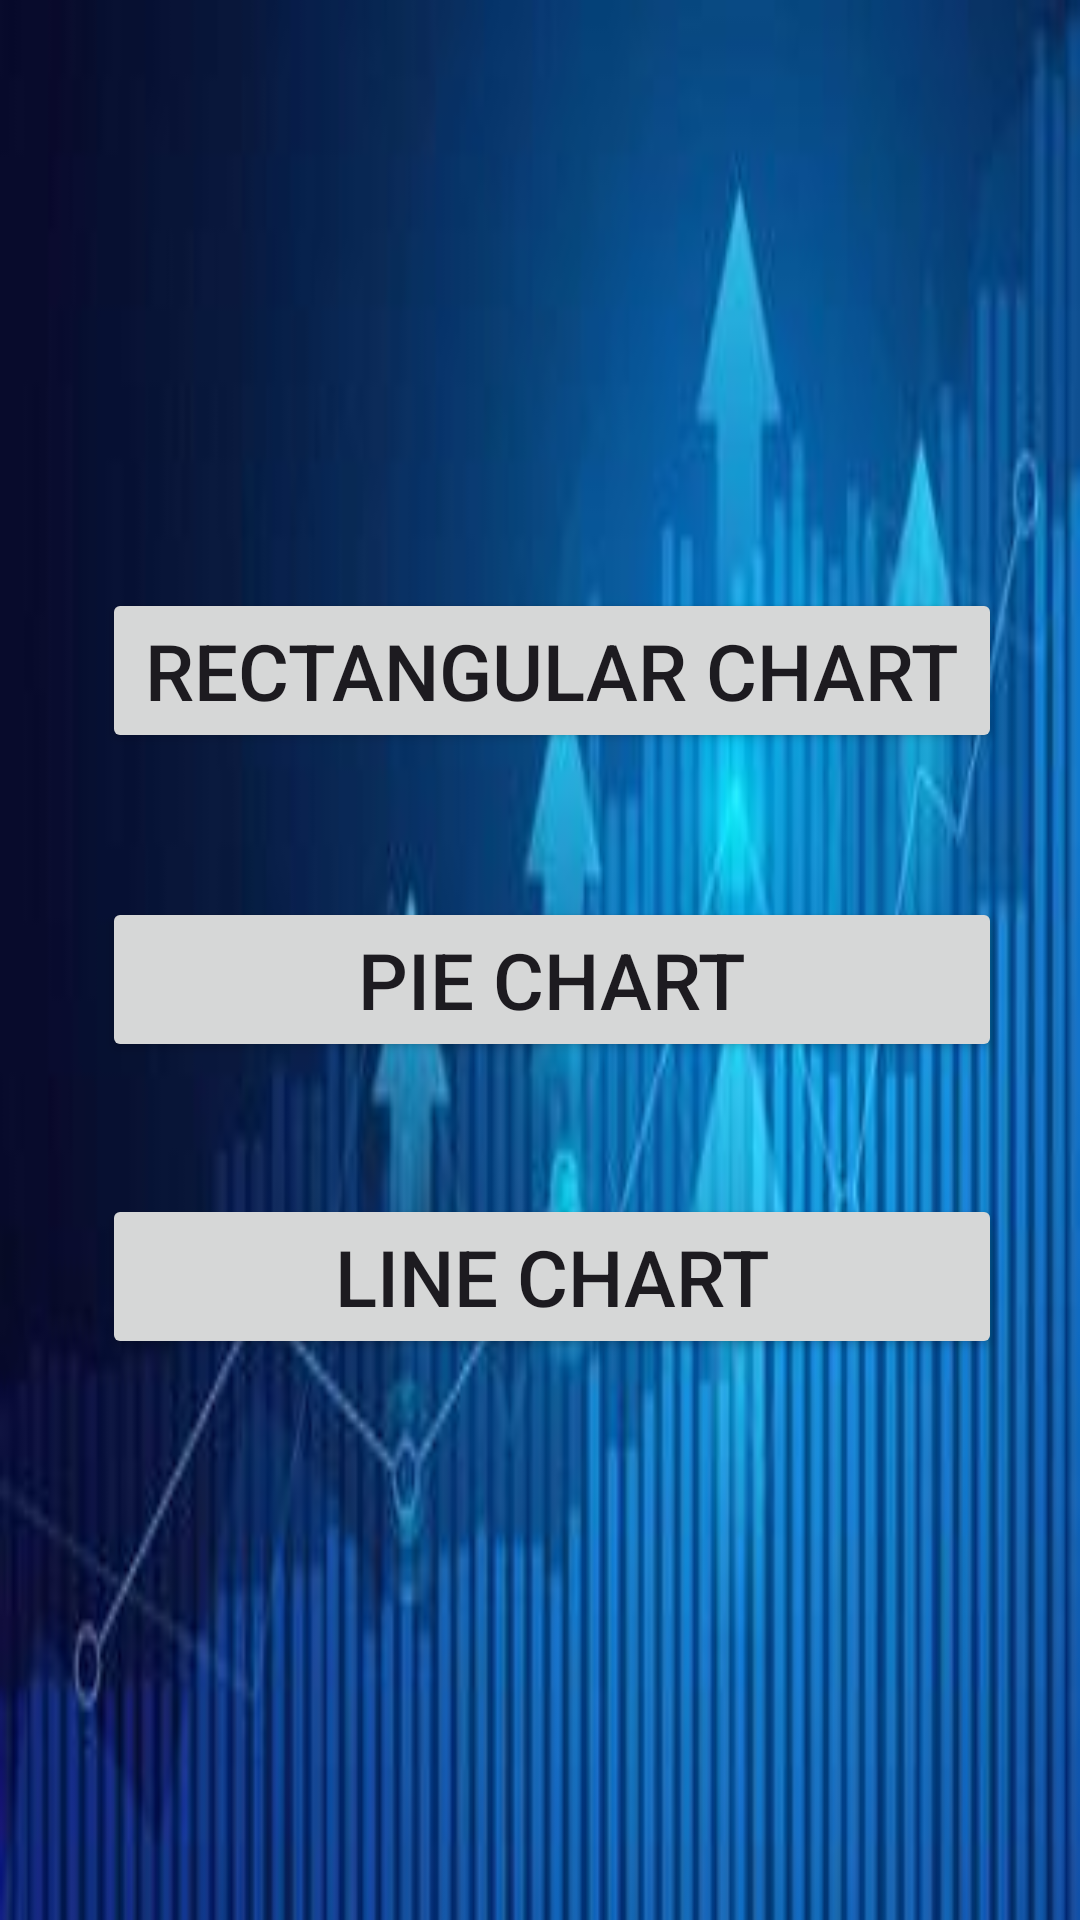

Write the Android layout XML for this screen, with the resource values it uses.
<!-- AndroidManifest.xml: application theme Theme.AndroidChart -->
<!-- res/layout/activity_main.xml -->
<?xml version="1.0" encoding="utf-8"?>
<androidx.constraintlayout.widget.ConstraintLayout xmlns:android="http://schemas.android.com/apk/res/android"
    xmlns:app="http://schemas.android.com/apk/res-auto"
    xmlns:tools="http://schemas.android.com/tools"
    android:layout_width="match_parent"
    android:layout_height="match_parent"
    android:background="@drawable/grapgbg"
    tools:context=".MainActivity">

    <Button
        android:id="@+id/ractbtn"
        android:layout_width="300dp"
        android:layout_height="wrap_content"
        android:layout_marginStart="16dp"
        android:layout_marginTop="196dp"
        android:layout_marginEnd="16dp"
        android:text="Rectangular chart"
        android:textSize="26dp"
        app:layout_constraintEnd_toEndOf="parent"
        app:layout_constraintHorizontal_bias="0.639"
        app:layout_constraintStart_toStartOf="parent"
        app:layout_constraintTop_toTopOf="parent">

    </Button>

    <Button
        android:id="@+id/piebtn"
        android:layout_width="300dp"
        android:layout_height="wrap_content"

        android:layout_marginTop="48dp"

        android:text="Pie chart"

        android:textSize="26dp"
        app:layout_constraintEnd_toEndOf="@+id/ractbtn"
        app:layout_constraintHorizontal_bias="0.0"
        app:layout_constraintStart_toStartOf="@+id/ractbtn"
        app:layout_constraintTop_toBottomOf="@+id/ractbtn">

    </Button>

    <Button
        android:id="@+id/linetbtn"
        android:layout_width="300dp"
        android:layout_height="wrap_content"
        android:layout_marginTop="44dp"
        android:text="line chart"
        android:textSize="26dp"
        app:layout_constraintEnd_toEndOf="@+id/piebtn"
        app:layout_constraintHorizontal_bias="0.0"
        app:layout_constraintStart_toStartOf="@+id/piebtn"
        app:layout_constraintTop_toBottomOf="@+id/piebtn">


    </Button>
</androidx.constraintlayout.widget.ConstraintLayout>
<!-- resources referenced by this layout -->
<resources>
  <!-- drawable grapgbg: jpg bitmap (drawable, 8682 bytes) -->
  <style name="Theme.AndroidChart" parent="Base.Theme.AndroidChart" />
  <style name="Base.Theme.AndroidChart" parent="Theme.Material3.DayNight.NoActionBar">
          
          
      </style>
</resources>
